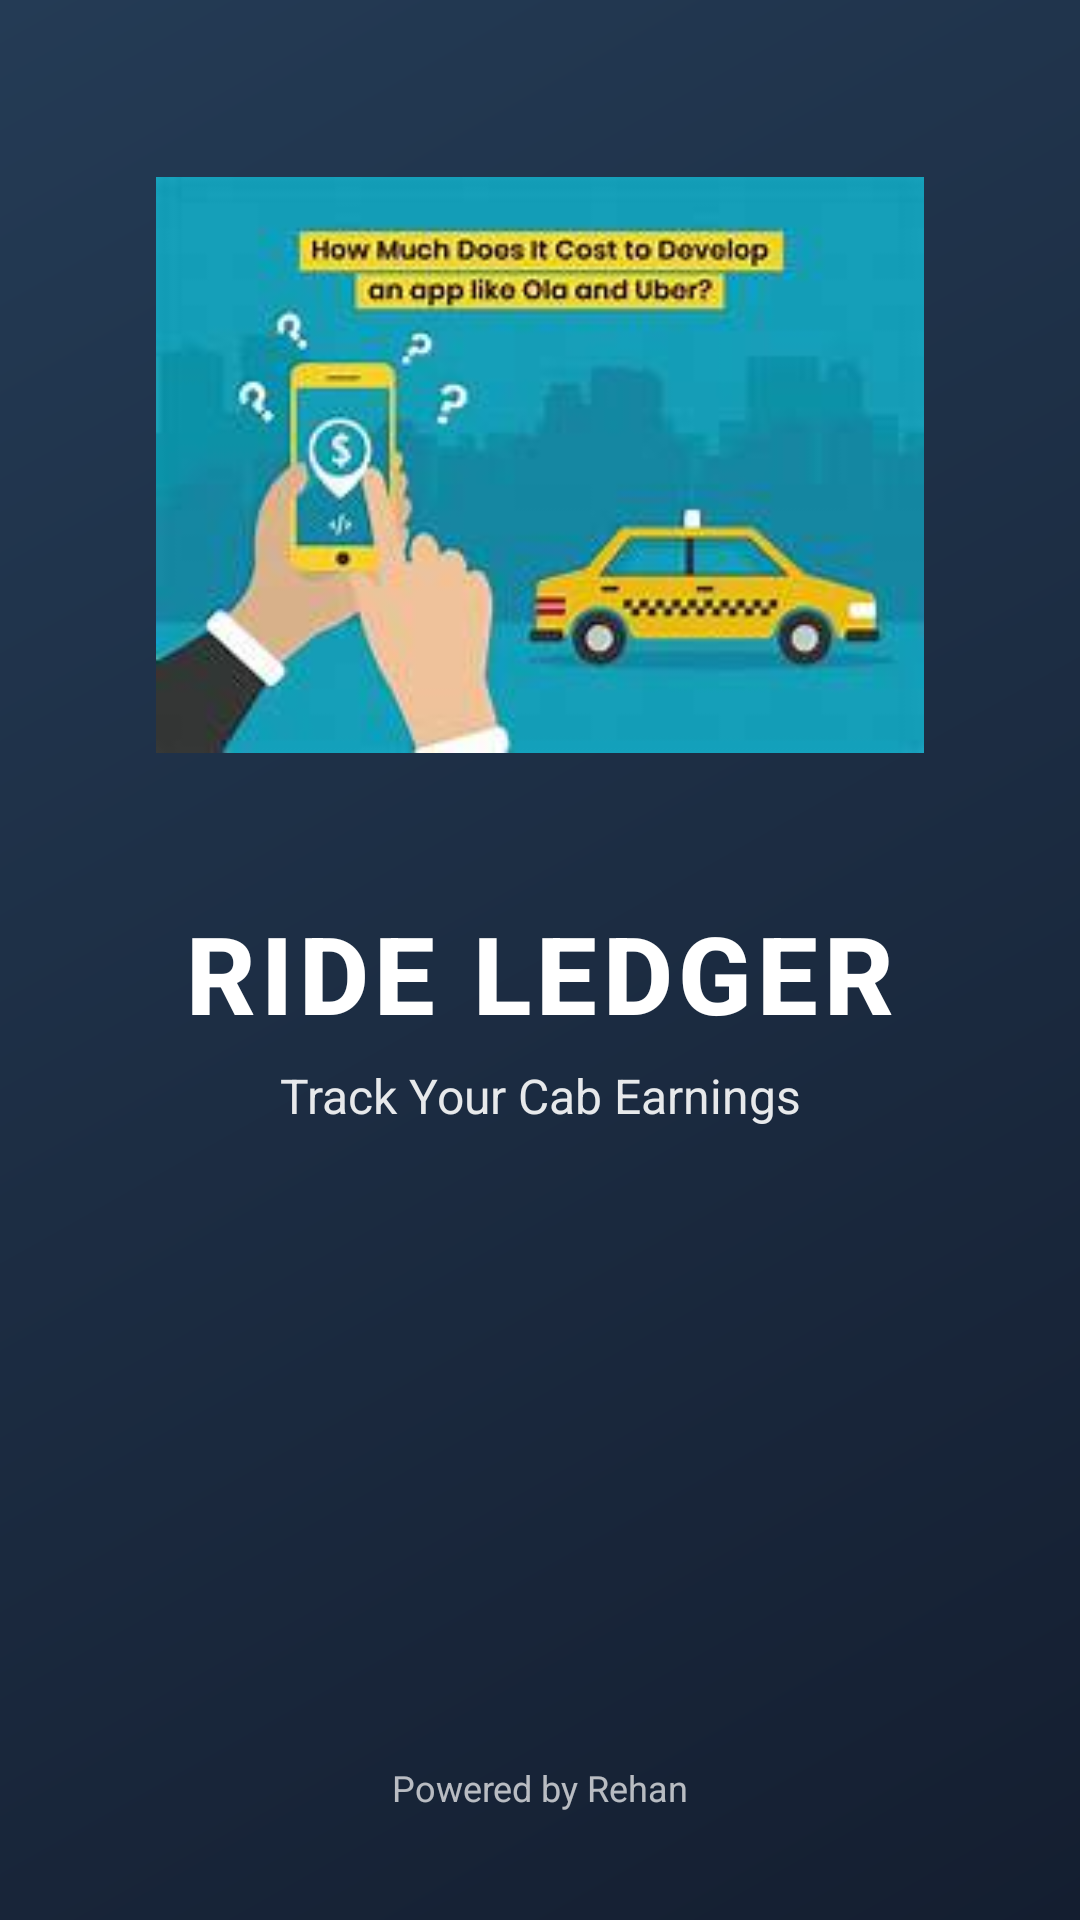

Here is an Android app screen rendered from its layout file. Give the layout XML and the strings, colors and styles it references.
<!-- AndroidManifest.xml: application theme Theme.RideLedger -->
<!-- res/layout/activity_splash_screen.xml -->
<?xml version="1.0" encoding="utf-8"?>
<androidx.constraintlayout.widget.ConstraintLayout
    xmlns:android="http://schemas.android.com/apk/res/android"
    xmlns:app="http://schemas.android.com/apk/res-auto"
    android:layout_width="match_parent"
    android:layout_height="match_parent"
    android:background="@drawable/splash_background"
    android:padding="20dp">

    

    <ImageView
        android:id="@+id/logo"
        android:layout_width="0dp"
        android:layout_height="0dp"
        android:src="@drawable/logosplash"
        android:scaleType="fitCenter"
        app:layout_constraintHeight_percent="0.45"
        app:layout_constraintWidth_percent="0.8"
        app:layout_constraintTop_toTopOf="parent"
        app:layout_constraintBottom_toTopOf="@+id/appName"
        app:layout_constraintStart_toStartOf="parent"
        app:layout_constraintEnd_toEndOf="parent"/>

    

    <TextView
        android:id="@+id/appName"
        android:layout_width="wrap_content"
        android:layout_height="wrap_content"
        android:text="RIDE LEDGER"
        android:textColor="#FFFFFF"
        android:textStyle="bold"
        android:textSize="36sp"
        android:letterSpacing="0.05"
        android:fontFamily="sans-serif-medium"
        app:layout_constraintTop_toBottomOf="@id/logo"
        app:layout_constraintStart_toStartOf="parent"
        app:layout_constraintEnd_toEndOf="parent"
        android:layout_marginTop="10dp"/>

    

    <TextView
        android:id="@+id/tagline"
        android:layout_width="wrap_content"
        android:layout_height="wrap_content"
        android:text="Track Your Cab Earnings"
        android:textColor="#FFFFFF"
        android:textSize="16sp"
        android:alpha="0.9"
        app:layout_constraintTop_toBottomOf="@id/appName"
        app:layout_constraintStart_toStartOf="parent"
        app:layout_constraintEnd_toEndOf="parent"
        android:layout_marginTop="6dp"/>

    

    <TextView
        android:id="@+id/powered"
        android:layout_width="wrap_content"
        android:layout_height="wrap_content"
        android:text="Powered by Rehan"
        android:textColor="#FFFFFF"
        android:textSize="12sp"
        android:alpha="0.7"
        app:layout_constraintBottom_toBottomOf="parent"
        app:layout_constraintStart_toStartOf="parent"
        app:layout_constraintEnd_toEndOf="parent"
        android:layout_marginBottom="16dp"/>

</androidx.constraintlayout.widget.ConstraintLayout>
<!-- resources referenced by this layout -->
<resources>
  <!-- drawable logosplash: jpg bitmap (drawable, 7893 bytes) -->
  <!-- drawable splash_background (drawable) -->
  <?xml version="1.0" encoding="utf-8"?>
  <shape xmlns:android="http://schemas.android.com/apk/res/android">
  
      <gradient
          android:startColor="#141E30"
          android:endColor="#243B55"
          android:angle="135"/>
  
  </shape>
  <style name="Theme.RideLedger" parent="Base.Theme.RideLedger" />
  <style name="Base.Theme.RideLedger" parent="Theme.Material3.DayNight.NoActionBar">
          
          
      </style>
</resources>
